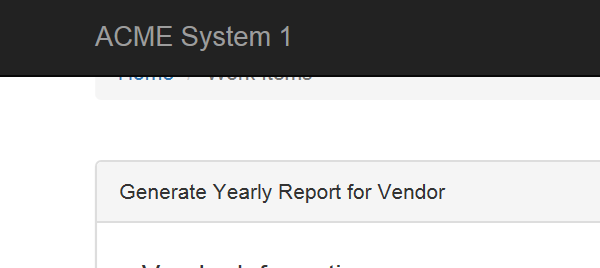
Task: UiPath Training - Generate Yearly Report for 
Workflow: System1_ExtractVendorInformation

Step 1: Attach Browser System 1 Client Details in window 'ACME System 1 - Work Items'

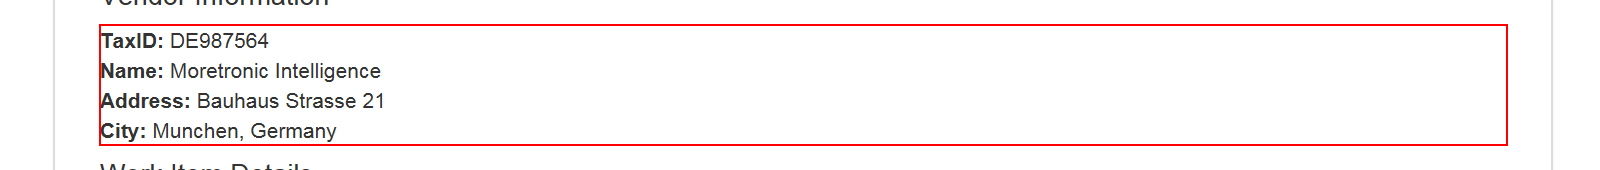
Step 2: get-text from the paragraph